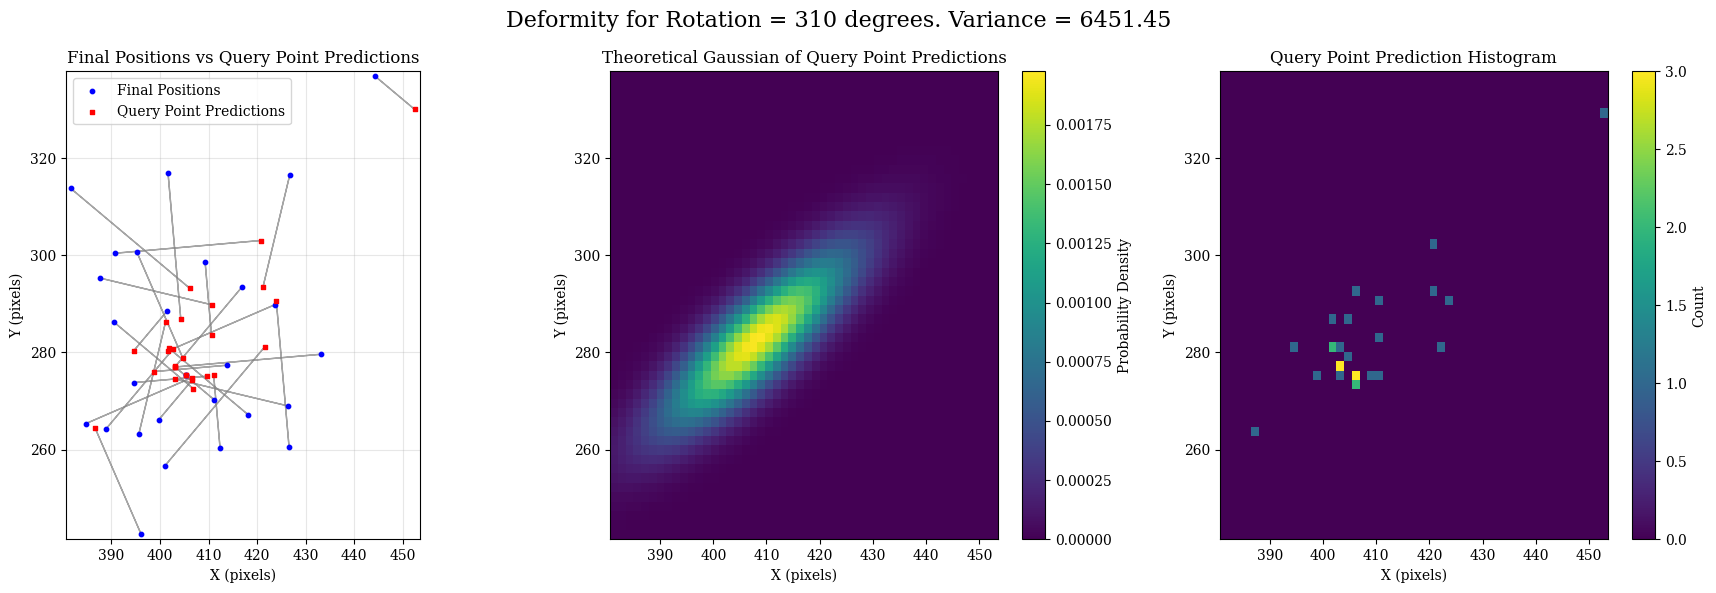

This figure's Python source:
import numpy as np
import matplotlib.pyplot as plt
from scipy.stats import multivariate_normal
from scipy.stats import gaussian_kde


plt.rc("font", **{"family": "serif", "serif": ["Times New Roman", "DejaVu Serif", "Liberation Serif"]})


positions_1 = [
    [405.46313, 275.38248],
    [381.6413, 313.76587],
    [390.66608, 300.41714],
    [387.59235, 295.32755],
    [390.50797, 286.26953],
    [395.26138, 300.64355],
    [401.66403, 316.95172],
    [384.75418, 265.34808],
    [394.65866, 273.7934],
    [444.30222, 336.88055],
    [409.3038, 298.57706],
    [426.74088, 316.58762],
    [401.03464, 256.6683],
    [388.9503, 264.30646],
    [399.73303, 266.10452],
    [405.46313, 275.38248],
    [401.4218, 288.46118],
    [416.88834, 293.4696],
    [395.64093, 263.16043],
    [412.37546, 260.35382],
    [411.20096, 270.23154],
    [413.80917, 277.36972],
    [423.64462, 289.82068],
    [426.5883, 260.5347],
    [396.14966, 242.51627],
    [418.23056, 267.11713],
    [426.26782, 269.00394],
    [433.195, 279.62772],
]


positions_2 = [
    [455.06262, 285.04],
    [436.16556, 314.25174],
    [423.07205, 288.02032],
    [414.90656, 242.61607],
    [439.1224, 303.39917],
    [452.66943, 312.73285],
    [461.38364, 318.084],
    [434.61755, 280.2224],
    [439.73785, 284.81198],
    [448.29578, 294.47937],
    [457.21936, 302.00302],
    [463.71844, 307.39337],
    [429.40933, 263.32748],
    [422.74567, 254.26103],
    [423.76358, 278.0618],
    [455.06262, 285.04],
    [461.28018, 292.49753],
    [469.94888, 297.92535],
    [445.76923, 265.1062],
    [447.42215, 269.57187],
    [465.18997, 281.74393],
    [468.7299, 283.39752],
    [476.41333, 287.0656],
    [455.07242, 259.26138],
    [453.39584, 265.24167],
    [457.60773, 268.52423],
    [444.09778, 239.69925],
    [485.95218, 280.7014],
]


positions_3 = [
    [477.09567, 316.59927],
    [463.3938, 333.95972],
    [469.2752, 323.49704],
    [478.1107, 327.95706],
    [452.1015, 338.22614],
    [492.24216, 335.56848],
    [479.63177, 332.51202],
    [467.63663, 308.9802],
    [478.55652, 314.22238],
    [483.066, 328.90707],
    [505.89572, 334.66052],
    [502.77097, 336.50043],
    [465.41916, 293.8194],
    [472.2407, 297.5977],
    [479.07193, 303.5983],
    [477.09567, 316.59927],
    [479.58975, 350.8451],
    [481.4729, 373.41364],
    [480.977, 286.0829],
    [489.2604, 295.69406],
    [495.84247, 307.35104],
    [494.84537, 349.74948],
    [462.66544, 400.27606],
    [491.9859, 281.10352],
    [494.74686, 294.34662],
    [499.17038, 306.80573],
    [481.31625, 395.6426],
    [477.26422, 410.91675],
]

# First set of predictions
predictions_1 = [
    [405.46313, 275.38248],
    [406.15472, 293.19666],
    [420.72116, 303.04663],
    [410.79105, 289.7859],
    [406.85025, 272.55673],
    [404.74728, 278.7596],
    [404.29352, 286.89664],
    [406.63815, 274.83395],
    [409.68622, 275.10812],
    [452.47336, 330.02414],
    [410.61856, 283.5495],
    [421.19925, 293.38895],
    [421.60385, 281.18173],
    [402.6631, 280.64874],
    [406.58945, 274.27567],
    [405.46313, 275.38248],
    [394.56543, 280.29004],
    [403.17554, 277.12735],
    [401.18262, 286.35913],
    [411.06073, 275.38138],
    [403.02982, 277.08792],
    [398.78165, 276.055],
    [401.7607, 280.3348],
    [423.95883, 290.58978],
    [386.66382, 264.4002],
    [401.8883, 280.82993],
    [403.06915, 274.5456],
    [403.13995, 276.99823],
]

# First set predictions - 20deg rotation
predictions_1_20deg = [
    [405.46313, 275.38248],
    [397.6413, 286.05307],
    [419.80795, 292.6086],
    [407.49664, 282.18567],
    [401.17462, 267.7943],
    [396.69046, 276.83502],
    [393.8555, 287.80984],
    [408.56274, 266.77713],
    [409.2296, 269.88913],
    [449.63556, 327.64294],
    [405.39954, 284.0061],
    [413.59903, 296.68335],
    [428.74744, 272.6683],
    [407.4255, 274.97314],
    [408.97064, 271.43787],
    [405.46313, 275.38248],
    [392.1842, 283.12787],
    [398.41315, 282.80295],
    [408.7828, 283.0647],
    [416.27975, 274.92477],
    [405.8676, 279.46915],
    [399.23825, 281.274],
    [399.8361, 288.39163],
    [434.39685, 289.67657],
    [394.7206, 266.3248],
    [407.5639, 285.59232],
    [406.3636, 282.1458],
    [404.05316, 287.43625],
]

# Second set of predictions
predictions_2 = [
    [455.06262, 285.04],
    [456.73477, 289.7383],
    [453.12714, 285.39084],
    [436.79053, 233.1302],
    [452.8352, 287.0569],
    [458.21112, 289.53418],
    [458.75418, 288.02893],
    [457.81625, 285.76407],
    [454.7654, 283.49725],
    [455.1522, 286.30823],
    [455.90463, 286.97546],
    [454.2326, 285.50943],
    [453.92276, 283.8967],
    [439.08795, 267.97385],
    [431.93472, 284.9182],
    [455.06262, 285.04],
    [453.10904, 285.64114],
    [453.60663, 284.21255],
    [455.25513, 286.99014],
    [448.7369, 284.59943],
    [458.3336, 289.91507],
    [453.70236, 284.71225],
    [453.21466, 281.52396],
    [457.7019, 289.31647],
    [447.85422, 288.44034],
    [443.89493, 284.8665],
    [422.21387, 249.18512],
    [455.89713, 283.33087],
]

# Second set predictions - 20deg rotation
predictions_2_20deg = [
    [455.06262, 285.04],
    [447.1102, 284.18158],
    [450.41528, 275.26996],
    [432.22638, 226.21751],
    [446.41885, 283.3524],
    [449.94247, 289.03784],
    [448.6333, 290.7408],
    [458.31256, 277.49545],
    [453.4095, 278.4368],
    [451.944, 284.45596],
    [450.8442, 288.3314],
    [447.31992, 290.07355],
    [459.4795, 274.27213],
    [442.79245, 261.55746],
    [433.787, 281.71002],
    [455.06262, 285.04],
    [451.2568, 288.8493],
    [449.90213, 290.62894],
    [462.1678, 282.42603],
    [453.79733, 283.24347],
    [461.54175, 291.7673],
    [455.0583, 289.77267],
    [452.71835, 289.79257],
    [467.82278, 286.60458],
    [456.12283, 288.93665],
    [450.3113, 288.57098],
    [426.77798, 256.0978],
    [458.609, 293.45172],
]

# Third set of predictions
predictions_3 = [
    [477.09567, 316.59927],
    [487.90723, 313.3905],
    [499.3303, 326.12653],
    [501.3094, 322.4154],
    [468.4438, 324.51334],
    [501.72806, 313.68454],
    [482.26126, 302.45694],
    [489.5206, 318.46606],
    [493.58408, 315.5371],
    [491.23715, 322.05066],
    [507.21048, 319.63297],
    [497.22934, 313.30176],
    [485.98837, 318.33282],
    [485.9535, 313.93997],
    [485.92834, 311.76944],
    [477.09567, 316.59927],
    [472.73337, 342.67395],
    [467.7601, 357.07138],
    [486.51868, 309.28156],
    [487.94568, 310.72162],
    [487.67133, 314.20743],
    [479.81784, 348.43475],
    [440.78152, 390.7902],
    [489.35645, 311.1586],
    [485.26102, 316.23056],
    [482.82812, 320.51852],
    [458.11758, 401.18427],
    [447.20917, 408.28726],
]

# Third set predictions - 20deg rotation
predictions_3_20deg = [
    [477.09567, 316.59927],
    [479.3938, 306.24692],
    [498.41708, 315.6885],
    [498.01498, 314.8152],
    [462.7682, 319.75092],
    [493.67123, 311.75995],
    [471.82324, 303.37015],
    [491.4452, 310.40924],
    [493.12747, 310.3181],
    [488.39935, 319.66946],
    [501.99146, 320.08957],
    [489.62912, 316.59616],
    [493.13196, 309.8194],
    [490.7159, 308.26434],
    [488.30954, 308.93164],
    [477.09567, 316.59927],
    [470.35214, 345.51178],
    [462.9977, 362.74698],
    [494.11887, 305.98715],
    [493.1647, 310.265],
    [490.50916, 316.58865],
    [480.27444, 353.65375],
    [438.8569, 398.84702],
    [499.79446, 310.2454],
    [493.3178, 318.15515],
    [488.50372, 325.2809],
    [461.412, 408.7845],
    [448.12238, 418.72528],
]

# Error and rotation information
results_info = {
    "set_1": {"error": 6451.446009190472, "rotation": 320, "inliers": "27/28"},
    "set_2": {"error": 5623.428654860267, "rotation": 310, "inliers": "26/28"},
    "set_3": {"error": 64531.34156238173, "rotation": 320, "inliers": "22/28"},
}


def deformity(points: np.ndarray) -> float:
    points_mean = np.mean(points, axis=0)
    centered_points = points - points_mean
    cov_matrix = np.cov(centered_points.T)
    variance = np.linalg.det(cov_matrix)

    return variance

def graph_predictions(positions, predictions):
    plt.figure(figsize=(10, 8))

    # Plot the points
    pos_x, pos_y = zip(*positions)
    pred_x, pred_y = zip(*predictions)

    # Plot positions as blue circles
    plt.scatter(pos_x, pos_y, color="blue", s=10, label="Positions", zorder=3)

    # Plot predictions as red squares
    plt.scatter(pred_x, pred_y, color="red", s=10, marker="s", label="Predictions", zorder=3)

    # Draw arrows connecting corresponding points
    for i in range(len(positions)):
        dx = predictions[i][0] - positions[i][0]
        dy = predictions[i][1] - positions[i][1]
        plt.arrow(
            positions[i][0],
            positions[i][1],
            dx,
            dy,
            head_width=0.2,
            head_length=0.15,
            fc="gray",
            ec="gray",
            alpha=0.7,
            zorder=2,
        )

    # Customize the plot
    plt.xlabel("X Coordinate")
    plt.ylabel("Y Coordinate")
    plt.title("Lines Connecting Positions to Predictions")
    plt.legend()
    plt.grid(True, alpha=0.3)
    plt.axis("equal")  # Equal aspect ratio

    # Show the plot
    plt.tight_layout()
    plt.show()



def create_heatmap_comparison(coordinates, bins=50, figsize=(15, 5)):
    """
    Create a 2D heatmap from coordinates and compare to fitted Gaussian distribution.

    Parameters:
    coordinates: array-like of shape (n, 2) - list of [x, y] coordinates
    bins: int - number of bins for histogram
    figsize: tuple - figure size
    """

    # Convert to numpy array
    coords = np.array(coordinates)
    x, y = coords[:, 0], coords[:, 1]

    # Calculate sample statistics
    mean = np.mean(coords, axis=0)
    cov = np.cov(coords.T)

    print(f"Sample mean: [{mean[0]:.3f}, {mean[1]:.3f}]")
    print(f"Sample covariance matrix:")
    print(f"[[{cov[0, 0]:.3f}, {cov[0, 1]:.3f}],")
    print(f" [{cov[1, 0]:.3f}, {cov[1, 1]:.3f}]]")

    # Create grid for evaluation
    x_range = np.linspace(x.min() - 1, x.max() + 1, bins)
    y_range = np.linspace(y.min() - 1, y.max() + 1, bins)
    X, Y = np.meshgrid(x_range, y_range)
    pos = np.dstack((X, Y))

    # Create theoretical Gaussian distribution
    rv = multivariate_normal(mean, cov)
    gaussian_pdf = rv.pdf(pos)

    # Create figure with subplots
    fig, axes = plt.subplots(1, 3, figsize=figsize)

    # 1. Original data histogram
    hist, xedges, yedges = np.histogram2d(x, y, bins=bins)
    im1 = axes[0].imshow(
        hist.T, origin="lower", extent=[xedges[0], xedges[-1], yedges[0], yedges[-1]], cmap="viridis", aspect="auto"
    )
    axes[0].set_title("Data Histogram")
    axes[0].set_xlabel("X")
    axes[0].set_ylabel("Y")
    plt.colorbar(im1, ax=axes[0], label="Count")

    # 2. Theoretical Gaussian
    im2 = axes[1].imshow(
        gaussian_pdf,
        origin="lower",
        extent=[x_range[0], x_range[-1], y_range[0], y_range[-1]],
        cmap="viridis",
        aspect="auto",
    )
    axes[1].set_title("Theoretical Gaussian")
    axes[1].set_xlabel("X")
    axes[1].set_ylabel("Y")
    plt.colorbar(im2, ax=axes[1], label="Probability Density")

    # 3. Difference (normalized)
    # Normalize histogram to probability density
    hist_normalized = hist / (len(coordinates) * (xedges[1] - xedges[0]) * (yedges[1] - yedges[0]))

    # Interpolate Gaussian to histogram grid
    gaussian_interp = rv.pdf(np.dstack((np.meshgrid((xedges[:-1] + xedges[1:]) / 2, (yedges[:-1] + yedges[1:]) / 2))))

    difference = hist_normalized.T - gaussian_interp
    im3 = axes[2].imshow(
        difference, origin="lower", extent=[xedges[0], xedges[-1], yedges[0], yedges[-1]], cmap="RdBu_r", aspect="auto"
    )
    axes[2].set_title("Difference (Data - Gaussian)")
    axes[2].set_xlabel("X")
    axes[2].set_ylabel("Y")
    plt.colorbar(im3, ax=axes[2], label="Density Difference")

    plt.tight_layout()
    plt.show()

    # Calculate goodness of fit metrics
    mse = np.mean((hist_normalized.T - gaussian_interp) ** 2)
    print(f"\nMean Squared Error: {mse:.6f}")

    return mean, cov, mse


def create_kde_comparison(coordinates, bins=50, figsize=(15, 5)):
    """
    Alternative approach using Kernel Density Estimation for smoother visualization.
    """
    coords = np.array(coordinates)
    x, y = coords[:, 0], coords[:, 1]

    # Calculate statistics
    mean = np.mean(coords, axis=0)
    cov = np.cov(coords.T)

    # Create KDE
    kde = gaussian_kde(coords.T)

    # Create grid
    x_range = np.linspace(x.min() - 1, x.max() + 1, bins)
    y_range = np.linspace(y.min() - 1, y.max() + 1, bins)
    X, Y = np.meshgrid(x_range, y_range)
    pos = np.vstack([X.ravel(), Y.ravel()])

    # Evaluate KDE and Gaussian
    kde_pdf = kde(pos).reshape(X.shape)
    rv = multivariate_normal(mean, cov)
    gaussian_pdf = rv.pdf(np.dstack((X, Y)))

    # Create figure
    fig, axes = plt.subplots(1, 3, figsize=figsize)

    # KDE
    im1 = axes[0].imshow(
        kde_pdf,
        origin="lower",
        extent=[x_range[0], x_range[-1], y_range[0], y_range[-1]],
        cmap="viridis",
        aspect="auto",
    )
    axes[0].set_title("KDE of Data")
    axes[0].set_xlabel("X")
    axes[0].set_ylabel("Y")
    plt.colorbar(im1, ax=axes[0], label="Density")

    # Gaussian
    im2 = axes[1].imshow(
        gaussian_pdf,
        origin="lower",
        extent=[x_range[0], x_range[-1], y_range[0], y_range[-1]],
        cmap="viridis",
        aspect="auto",
    )
    axes[1].set_title("Theoretical Gaussian")
    axes[1].set_xlabel("X")
    axes[1].set_ylabel("Y")
    plt.colorbar(im2, ax=axes[1], label="Density")

    # Difference
    difference = kde_pdf - gaussian_pdf
    im3 = axes[2].imshow(
        difference,
        origin="lower",
        extent=[x_range[0], x_range[-1], y_range[0], y_range[-1]],
        cmap="RdBu_r",
        aspect="auto",
    )
    axes[2].set_title("Difference (KDE - Gaussian)")
    axes[2].set_xlabel("X")
    axes[2].set_ylabel("Y")
    plt.colorbar(im3, ax=axes[2], label="Density Difference")

    plt.tight_layout()
    plt.show()

    return kde_pdf, gaussian_pdf, difference



def combined_analysis_plot(positions, predictions, coordinates_to_map, bins=50, figsize=(18, 6)):
    # Calculate statistics for the non-Gaussian data
    coords = np.array(coordinates_to_map)
    x, y = coords[:, 0], coords[:, 1]
    mean = np.mean(coords, axis=0)
    cov = np.cov(coords.T)

    print(f"Non-Gaussian data statistics:")
    print(f"Sample mean: [{mean[0]:.3f}, {mean[1]:.3f}]")
    print(f"Sample covariance matrix:")
    print(f"[[{cov[0, 0]:.3f}, {cov[0, 1]:.3f}],")
    print(f" [{cov[1, 0]:.3f}, {cov[1, 1]:.3f}]]")

    # Determine common axis limits from all data
    all_x = list(x) + [pos[0] for pos in positions] + [pred[0] for pred in predictions]
    all_y = list(y) + [pos[1] for pos in positions] + [pred[1] for pred in predictions]

    x_min, x_max = min(all_x) - 1, max(all_x) + 1
    y_min, y_max = min(all_y) - 1, max(all_y) + 1

    # Create figure with 3 subplots
    fig, axes = plt.subplots(1, 3, figsize=figsize)

    # Subplot 1: Graph predictions
    ax1 = axes[0]
    pos_x, pos_y = zip(*positions)
    pred_x, pred_y = zip(*predictions)

    # Plot positions as blue circles
    ax1.scatter(pos_x, pos_y, color="blue", s=10, label="Final Positions", zorder=3)

    # Plot predictions as red squares
    ax1.scatter(pred_x, pred_y, color="red", s=10, marker="s", label="Query Point Predictions", zorder=3)

    # Draw arrows connecting corresponding points
    for i in range(len(positions)):
        dx = predictions[i][0] - positions[i][0]
        dy = predictions[i][1] - positions[i][1]
        ax1.arrow(
            positions[i][0],
            positions[i][1],
            dx,
            dy,
            head_width=0.2,
            head_length=0.15,
            fc="gray",
            ec="gray",
            alpha=0.7,
            zorder=2,
        )

    ax1.set_xlabel("X (pixels)")
    ax1.set_ylabel("Y (pixels)")
    ax1.set_title("Final Positions vs Query Point Predictions")
    ax1.legend()
    ax1.grid(True, alpha=0.3)
    ax1.set_xlim(x_min, x_max)
    ax1.set_ylim(y_min, y_max)
    ax1.set_aspect("equal")

    # Subplot 2: Theoretical Gaussian heatmap
    ax2 = axes[1]

    # Create grid for evaluation using common limits
    x_range = np.linspace(x_min, x_max, bins)
    y_range = np.linspace(y_min, y_max, bins)
    X, Y = np.meshgrid(x_range, y_range)
    pos = np.dstack((X, Y))

    # Create theoretical Gaussian distribution
    rv = multivariate_normal(mean, cov)
    gaussian_pdf = rv.pdf(pos)

    im2 = ax2.imshow(
        gaussian_pdf,
        origin="lower",
        extent=[x_min, x_max, y_min, y_max],
        cmap="viridis",
        aspect="auto",
    )
    ax2.set_title("Theoretical Gaussian of Query Point Predictions")
    ax2.set_xlabel("X (pixels)")
    ax2.set_ylabel("Y (pixels)")
    ax2.set_xlim(x_min, x_max)
    ax2.set_ylim(y_min, y_max)
    plt.colorbar(im2, ax=ax2, label="Probability Density")

    # Subplot 3: Data histogram of non-Gaussian data
    ax3 = axes[2]

    # Create histogram with common limits
    hist, xedges, yedges = np.histogram2d(x, y, bins=bins, range=[[x_min, x_max], [y_min, y_max]])
    im3 = ax3.imshow(hist.T, origin="lower", extent=[x_min, x_max, y_min, y_max], cmap="viridis", aspect="auto")
    ax3.set_title("Query Point Prediction Histogram")
    ax3.set_xlabel("X (pixels)")
    ax3.set_ylabel("Y (pixels)")
    ax3.set_xlim(x_min, x_max)
    ax3.set_ylim(y_min, y_max)
    plt.colorbar(im3, ax=ax3, label="Count")


    fig.suptitle(f"Deformity for Rotation = 310 degrees. Variance = {round(np.linalg.det(cov), 2)}", fontsize=16)

    # Adjust subplot spacing to shift middle subplot to the right
    plt.subplots_adjust(wspace=0.4)  # Increase horizontal spacing between subplots

    plt.tight_layout()
    plt.show()

    # Calculate and return some metrics
    hist_normalized = hist / (len(coordinates_to_map) * (xedges[1] - xedges[0]) * (yedges[1] - yedges[0]))
    gaussian_interp = rv.pdf(np.dstack((np.meshgrid((xedges[:-1] + xedges[1:]) / 2, (yedges[:-1] + yedges[1:]) / 2))))
    mse = np.mean((hist_normalized.T - gaussian_interp) ** 2)
    print(f"\nMean Squared Error between data and Gaussian: {mse:.6f}")
    
    plt.figure(fig)
    plt.savefig('good_variance_1.svg', dpi=300, bbox_inches='tight')

    return mean, cov, mse


# Example usage:
# Assuming you have your positions, predictions, and coordinates_to_map variables defined
mean, cov, mse = combined_analysis_plot(positions_1, predictions_1, predictions_1)